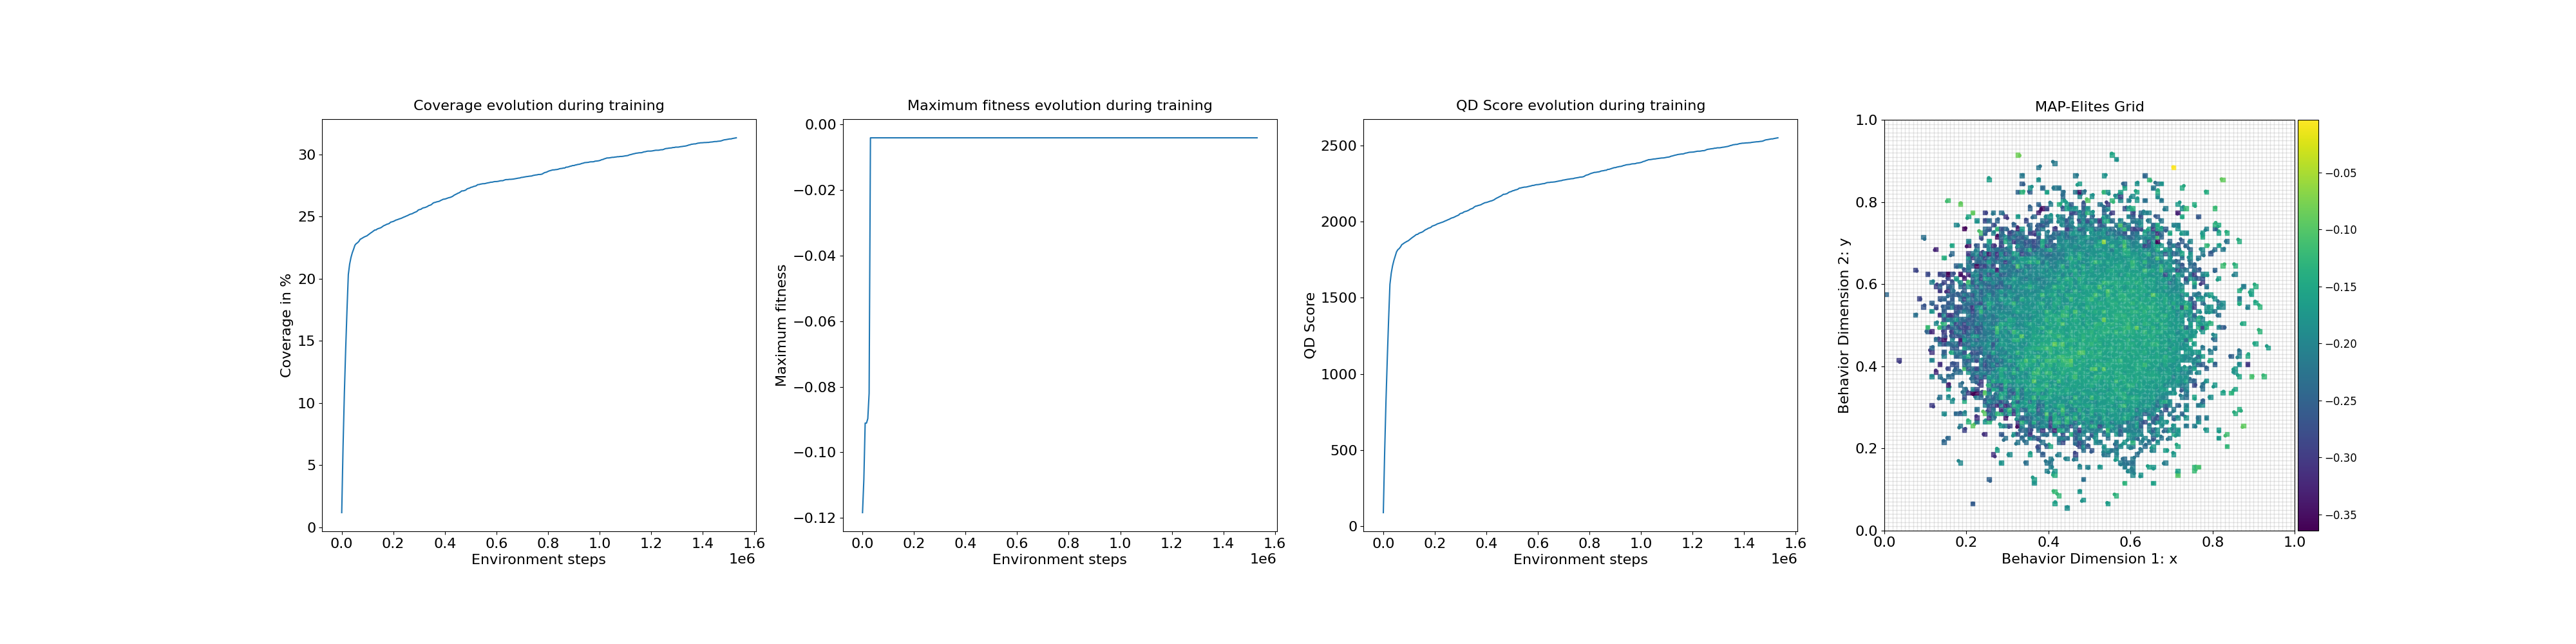

Values plotted in this chart, from the file beside it:
loop, iteration, qd_score, max_fitness, coverage, time
1, 1, 88.67, -0.1184, 1.19, 1.065
2, 11, 483.1, -0.1083, 6.46, 0.0007217
3, 21, 818.7, -0.09107, 10.79, 0.0005155
4, 31, 1100, -0.09107, 14.35, 0.0007067
5, 41, 1357, -0.0897, 17.51, 0.000541
6, 51, 1588, -0.08196, 20.34, 0.0005219
7, 61, 1662, -0.004041, 21.18, 0.00267
8, 71, 1710, -0.004041, 21.71, 0.002714
9, 81, 1745, -0.004041, 22.09, 0.003601
10, 91, 1773, -0.004041, 22.38, 0.004014
11, 101, 1801, -0.004041, 22.7, 0.002709
12, 111, 1816, -0.004041, 22.83, 0.003032
13, 121, 1823, -0.004041, 22.9, 0.002726
14, 131, 1834, -0.004041, 23.01, 0.002721
15, 141, 1849, -0.004041, 23.18, 0.002691
16, 151, 1854, -0.004041, 23.23, 0.002672
17, 161, 1861, -0.004041, 23.3, 0.003842
18, 171, 1866, -0.004041, 23.36, 0.002643
19, 181, 1871, -0.004041, 23.41, 0.002757
20, 191, 1875, -0.004041, 23.45, 0.002644
21, 201, 1882, -0.004041, 23.53, 0.002761
22, 211, 1889, -0.004041, 23.61, 0.002622
23, 221, 1896, -0.004041, 23.69, 0.002617
24, 231, 1902, -0.004041, 23.76, 0.002708
25, 241, 1909, -0.004041, 23.84, 0.002654
26, 251, 1915, -0.004041, 23.92, 0.00264
27, 261, 1917, -0.004041, 23.93, 0.002635
28, 271, 1924, -0.004041, 24.01, 0.002756
29, 281, 1927, -0.004041, 24.05, 0.002642
30, 291, 1930, -0.004041, 24.08, 0.002616
31, 301, 1934, -0.004041, 24.13, 0.002637
32, 311, 1941, -0.004041, 24.21, 0.002654
33, 321, 1947, -0.004041, 24.28, 0.00277
34, 331, 1951, -0.004041, 24.32, 0.002672
35, 341, 1956, -0.004041, 24.38, 0.002652
36, 351, 1959, -0.004041, 24.41, 0.00296
37, 361, 1962, -0.004041, 24.45, 0.002779
38, 371, 1971, -0.004041, 24.55, 0.002788
39, 381, 1974, -0.004041, 24.58, 0.003596
40, 391, 1977, -0.004041, 24.61, 0.00268
41, 401, 1981, -0.004041, 24.66, 0.002689
42, 411, 1986, -0.004041, 24.72, 0.002655
43, 421, 1988, -0.004041, 24.75, 0.002846
44, 431, 1991, -0.004041, 24.79, 0.003021
45, 441, 1994, -0.004041, 24.83, 0.002881
46, 451, 1997, -0.004041, 24.86, 0.00333
47, 461, 2001, -0.004041, 24.91, 0.003115
48, 471, 2005, -0.004041, 24.96, 0.002834
49, 481, 2008, -0.004041, 25.0, 0.00277
50, 491, 2013, -0.004041, 25.05, 0.002682
51, 501, 2016, -0.004041, 25.09, 0.002699
52, 511, 2021, -0.004041, 25.15, 0.002628
53, 521, 2025, -0.004041, 25.2, 0.002689
54, 531, 2027, -0.004041, 25.22, 0.002707
55, 541, 2031, -0.004041, 25.27, 0.002662
56, 551, 2035, -0.004041, 25.33, 0.002663
57, 561, 2039, -0.004041, 25.37, 0.002619
58, 571, 2043, -0.004041, 25.42, 0.003139
59, 581, 2052, -0.004041, 25.53, 0.002676
60, 591, 2055, -0.004041, 25.57, 0.002636
... 240 more rows
